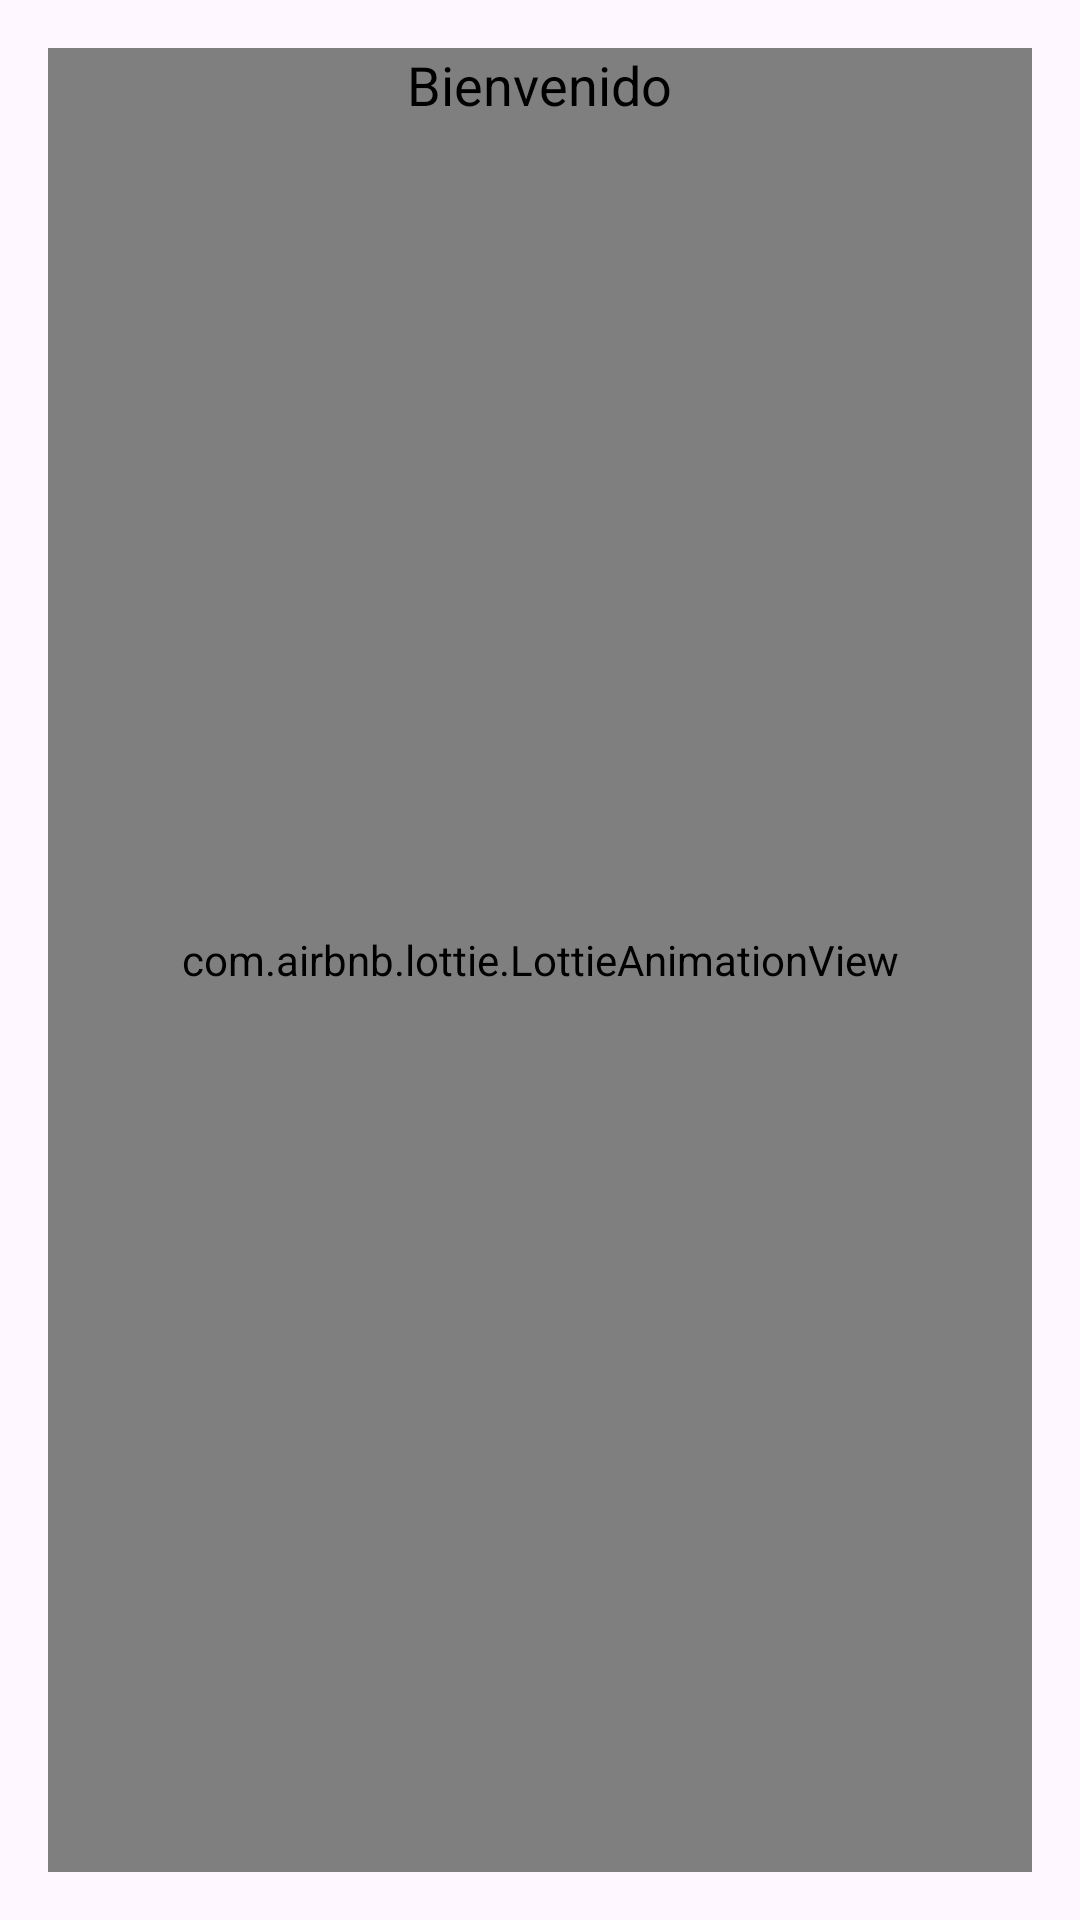

Here is an Android app screen rendered from its layout file. Give the layout XML and the strings, colors and styles it references.
<!-- AndroidManifest.xml: application theme Theme.CanUWashMe -->
<!-- res/layout/activity_exito.xml -->
<?xml version="1.0" encoding="utf-8"?>
<RelativeLayout xmlns:android="http://schemas.android.com/apk/res/android"
    xmlns:tools="http://schemas.android.com/tools"
    xmlns:app="http://schemas.android.com/apk/res-auto"
    android:layout_width="match_parent"
    android:layout_height="match_parent"
    tools:context=".Exito">

    <com.airbnb.lottie.LottieAnimationView
        android:id="@+id/lottieAnimationView"
        android:layout_width="match_parent"
        android:layout_height="match_parent"
        android:layout_centerInParent="true"
        android:layout_margin="16dp"
        app:lottie_rawRes="@raw/iniciosesioncorrecto"
        app:lottie_autoPlay="true"
        app:lottie_loop="false" />

    <TextView
        android:id="@+id/tvSaludo"
        android:layout_width="wrap_content"
        android:layout_height="wrap_content"
        android:layout_centerHorizontal="true"
        android:layout_marginTop="16dp"
        android:textSize="18sp"
        android:textColor="@android:color/black"
        android:text="Bienvenido" />

</RelativeLayout>
<!-- resources referenced by this layout -->
<resources>
  <style name="Theme.CanUWashMe" parent="Theme.MaterialComponents.Light.NoActionBar">
          <item name="colorPrimary">@color/primary</item>
          <item name="colorPrimaryVariant">@color/primaryVariant</item>
          <item name="colorOnPrimary">@color/blanco</item>
          <item name="colorSecondary">@color/secondary</item>
          <item name="colorSecondaryVariant">@color/secondaryVariant</item>
          <item name="colorOnSecondary">@color/blanco</item>
          <item name="android:statusBarColor" tools:targetApi="l">@color/primary</item>
  
      </style>
  <color name="blanco">#FFFFFF</color>
</resources>
